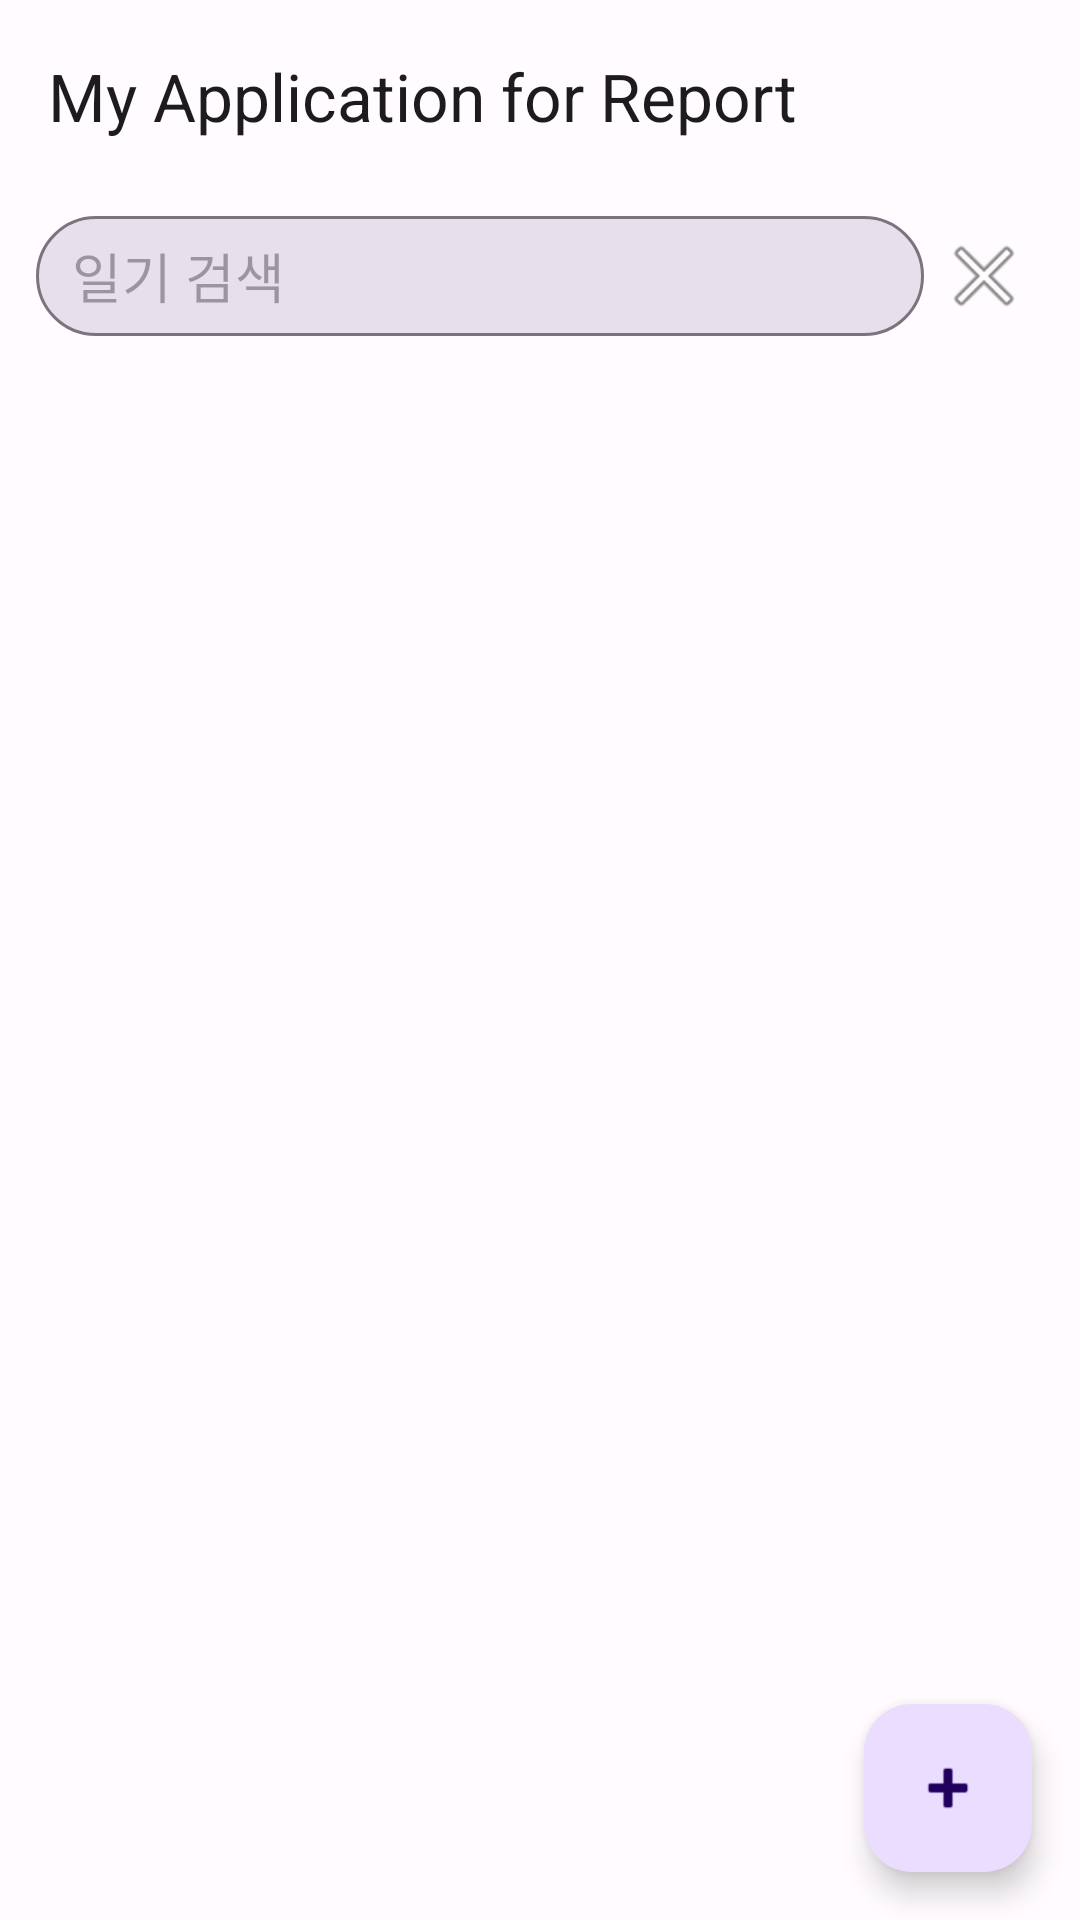

Write the Android layout XML for this screen, with the resource values it uses.
<!-- AndroidManifest.xml: application theme Theme.MyApplicationForReport -->
<!-- res/layout/activity_list.xml -->
<?xml version="1.0" encoding="utf-8"?>
<androidx.coordinatorlayout.widget.CoordinatorLayout
    xmlns:android="http://schemas.android.com/apk/res/android"
    xmlns:app="http://schemas.android.com/apk/res-auto"
    android:layout_width="match_parent"
    android:layout_height="match_parent">

    <com.google.android.material.appbar.AppBarLayout
        android:layout_width="match_parent"
        android:layout_height="wrap_content">

        <com.google.android.material.appbar.MaterialToolbar
            android:id="@+id/toolbar"
            android:layout_width="match_parent"
            android:layout_height="?attr/actionBarSize"
            app:title="@string/app_name" />

        
        <LinearLayout
            android:layout_width="match_parent"
            android:layout_height="56dp"
            android:orientation="horizontal"
            android:paddingStart="12dp"
            android:paddingEnd="12dp"
            android:gravity="center_vertical">

            <EditText
                android:id="@+id/editSearch"
                android:layout_width="0dp"
                android:layout_height="40dp"
                android:layout_weight="1"
                android:hint="@string/hint_search"
                android:background="@drawable/bg_search"
                android:paddingStart="12dp"
                android:paddingEnd="12dp"
                android:imeOptions="actionSearch"
                android:inputType="text"
                android:singleLine="true" />

            <ImageButton
                android:id="@+id/btnClear"
                android:layout_width="40dp"
                android:layout_height="40dp"
                android:src="@android:drawable/ic_menu_close_clear_cancel"
                android:background="?attr/selectableItemBackgroundBorderless"
                android:contentDescription="@string/clear_search" />
        </LinearLayout>

    </com.google.android.material.appbar.AppBarLayout>

    <androidx.recyclerview.widget.RecyclerView
        android:id="@+id/recyclerView"
        android:layout_width="match_parent"
        android:layout_height="match_parent"
        app:layout_behavior="@string/appbar_scrolling_view_behavior"
        android:clipToPadding="false"
        android:paddingBottom="80dp" />

    <com.google.android.material.floatingactionbutton.FloatingActionButton
        android:id="@+id/fab"
        android:layout_width="wrap_content"
        android:layout_height="wrap_content"
        android:layout_gravity="bottom|end"
        android:layout_margin="16dp"
        android:src="@android:drawable/ic_input_add"
        android:contentDescription="@string/add_diary" />

</androidx.coordinatorlayout.widget.CoordinatorLayout>
<!-- resources referenced by this layout -->
<resources>
  <!-- drawable bg_search (drawable) -->
  <?xml version="1.0" encoding="utf-8"?>
  <shape xmlns:android="http://schemas.android.com/apk/res/android"
      android:shape="rectangle">
  
      <solid android:color="?attr/colorSurfaceVariant" />
      <corners android:radius="24dp" />
      <stroke
          android:width="1dp"
          android:color="?attr/colorOutline" />
  
  </shape>
  <string name="add_diary">새 일기 작성</string>
  <string name="app_name">My Application for Report</string>
  <string name="clear_search">검색 지우기</string>
  <string name="hint_search">일기 검색</string>
  <style name="Theme.MyApplicationForReport" parent="Base.Theme.MyApplicationForReport" />
  <style name="Base.Theme.MyApplicationForReport" parent="Theme.Material3.DayNight.NoActionBar">
          
          
          <item name="colorPrimary">@color/primary</item>
          <item name="colorOnPrimary">@color/on_primary</item>
          <item name="colorPrimaryContainer">@color/primary_container</item>
          <item name="colorSecondary">@color/secondary</item>
          <item name="colorSurface">@color/surface</item>
          <item name="android:colorBackground">@color/background</item>
      </style>
  <color name="primary">#6750A4</color>
  <color name="on_primary">#FFFFFF</color>
  <color name="primary_container">#EADDFF</color>
  <color name="secondary">#625B71</color>
  <color name="surface">#FFFBFE</color>
  <color name="background">#FFFBFE</color>
</resources>
